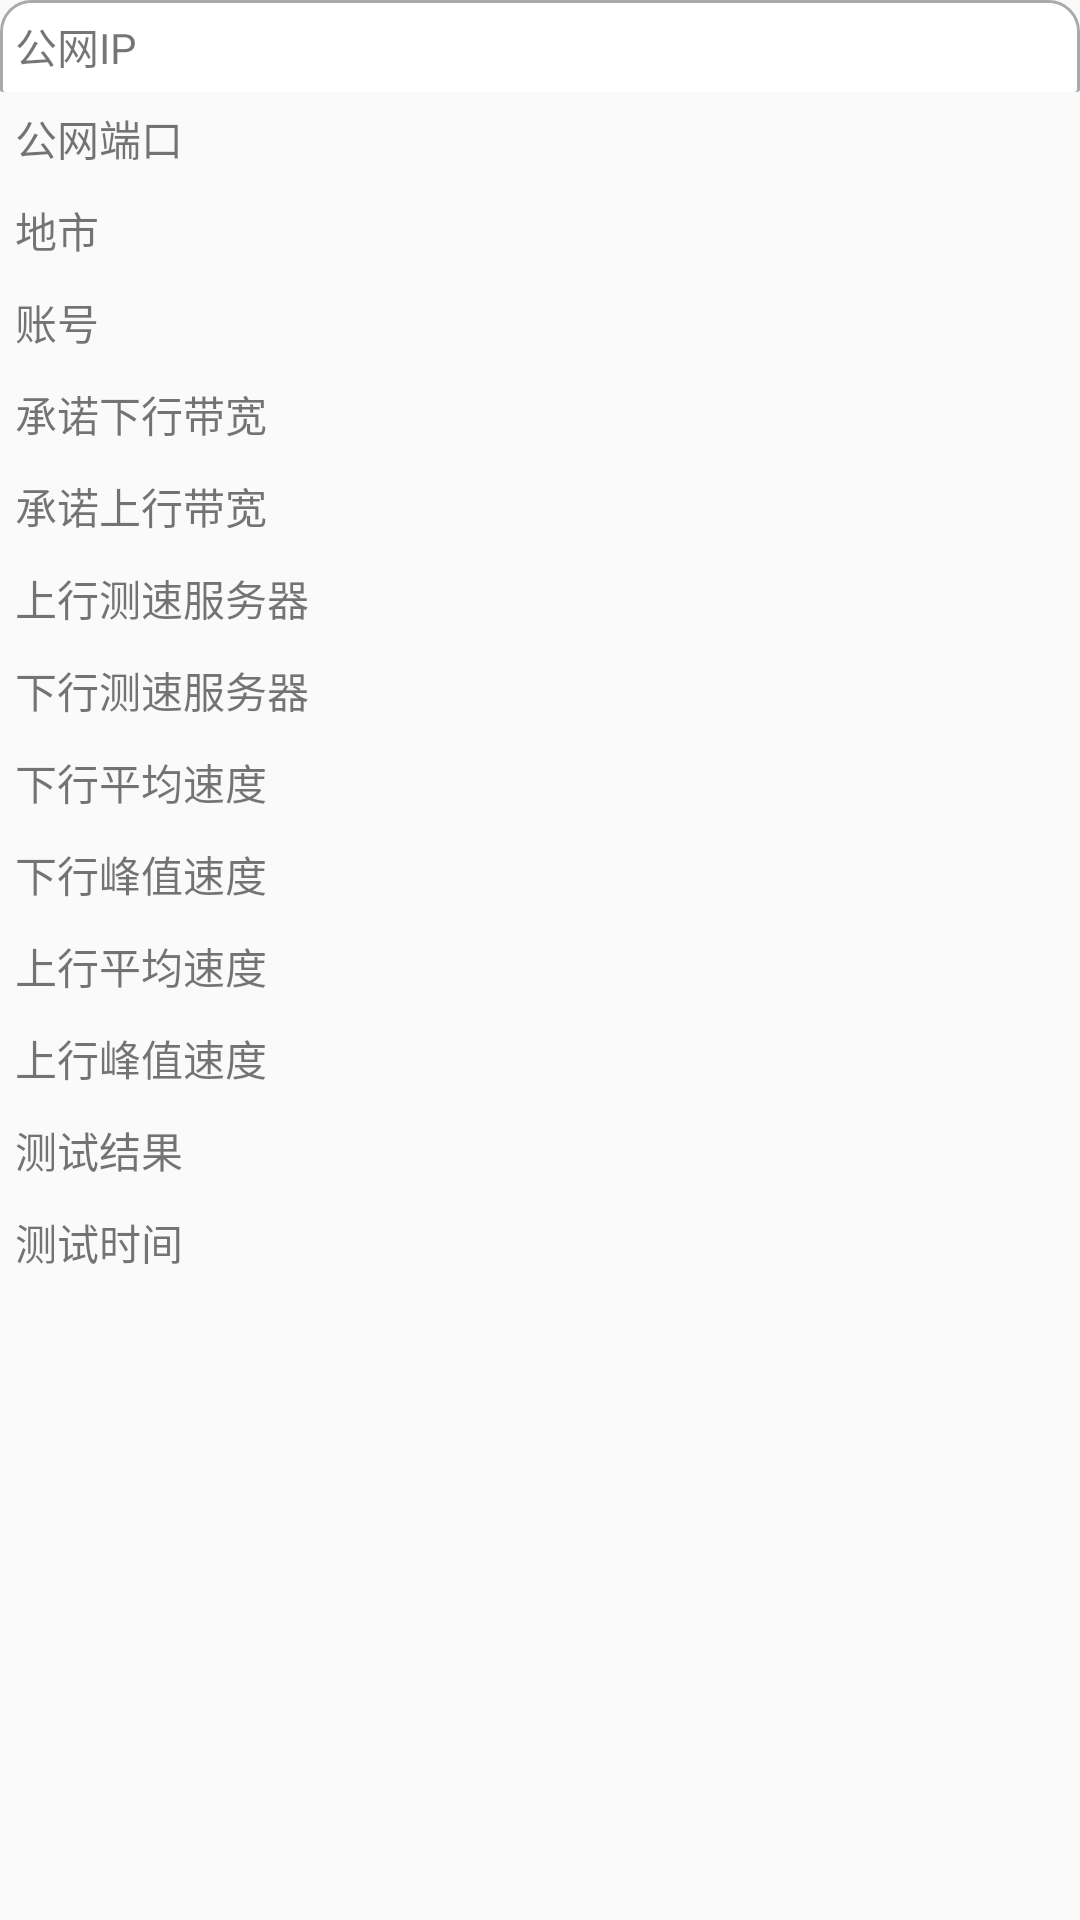

The Android layout XML behind this screen, and the referenced resources:
<!-- AndroidManifest.xml: application theme AppTheme -->
<!-- res/layout/content_speedtest_result_jiangsu10000.xml -->
<?xml version="1.0" encoding="utf-8"?>


<TableLayout
    xmlns:android="http://schemas.android.com/apk/res/android"
    android:layout_width="match_parent"
    android:layout_height="wrap_content"
    android:layout_marginTop="10dip"
    android:shrinkColumns="1">
    <TableRow android:layout_height="wrap_content"
        android:background="@drawable/shape_top_corner_no_bottom_line" >
        <TextView android:text="公网IP "
            android:layout_width="wrap_content"
            android:layout_height="wrap_content"
            android:padding="5dip"/>
        <TextView android:id="@+id/textview_speedtest_result_clientIp_jiangsu10000"
            android:layout_width="match_parent"
            android:layout_height="wrap_content"
            />
    </TableRow>
    <TableRow android:layout_height="wrap_content"
        android:background="@drawable/shape_no_corner_without_bottom" >
        <TextView android:text="公网端口 "
            android:layout_width="wrap_content"
            android:layout_height="wrap_content"
            android:padding="5dip"   />
        <TextView android:id="@+id/textview_speedtest_result_clientPort_jiangsu10000"
            android:layout_width="match_parent"
            android:layout_height="wrap_content"
            android:padding="5dip" />
    </TableRow>
    <TableRow android:layout_height="wrap_content"
        android:background="@drawable/shape_no_corner_without_bottom" >
        <TextView android:text="地市 "
            android:layout_width="wrap_content"
            android:layout_height="wrap_content"
            android:padding="5dip" />
        <TextView android:id="@+id/textview_speedtest_result_cityName_jiangsu10000"
            android:layout_width="match_parent"
            android:layout_height="wrap_content"
            android:padding="5dip" />

    </TableRow>
    <TableRow android:layout_height="wrap_content"
        android:background="@drawable/shape_no_corner_without_bottom" >


        <TextView android:text="账号 "
            android:layout_width="wrap_content"
            android:layout_height="wrap_content"
            android:padding="5dip"   />

        <TextView android:id="@+id/textview_speedtest_result_broadbandAccount_jiangsu10000"
            android:layout_width="match_parent"
            android:layout_height="wrap_content"
            android:padding="5dip" />
    </TableRow>
    <TableRow android:layout_height="match_parent"
        android:background="@drawable/shape_no_corner_without_bottom"
        android:layout_width="match_parent">
        <TextView android:text="承诺下行带宽 "
            android:layout_width="wrap_content"
            android:layout_height="wrap_content"
            android:padding="5dip" />
        <TextView android:id="@+id/textview_speedtest_result_contractRate_jiangsu10000"
            android:layout_width="match_parent"
            android:layout_height="wrap_content"
            android:padding="5dip" />

    </TableRow>

    <TableRow android:layout_height="match_parent"
        android:background="@drawable/shape_no_corner_without_bottom"
        android:layout_width="match_parent">
        <TextView android:text="承诺上行带宽 "
            android:layout_width="wrap_content"
            android:layout_height="wrap_content"
            android:padding="5dip"   />

        <TextView android:id="@+id/textview_speedtest_result_upRate_jiangsu10000"
            android:layout_width="match_parent"
            android:layout_height="wrap_content"
            android:padding="5dip" />
    </TableRow>

    <TableRow android:layout_height="match_parent"
        android:background="@drawable/shape_no_corner_without_bottom"
        android:layout_width="match_parent">
        <TextView android:text="上行测速服务器 "
            android:layout_width="wrap_content"
            android:layout_height="wrap_content"
            android:padding="5dip"   />

        <TextView android:id="@+id/textview_speedtest_upRate_server"
            android:layout_width="match_parent"
            android:layout_height="wrap_content"
            android:padding="5dip" />
    </TableRow>

    <TableRow android:layout_height="match_parent"
        android:background="@drawable/shape_no_corner_without_bottom"
        android:layout_width="match_parent">
        <TextView android:text="下行测速服务器 "
            android:layout_width="wrap_content"
            android:layout_height="wrap_content"
            android:padding="5dip"   />

        <TextView android:id="@+id/textview_speedtest_contractRate_server"
            android:layout_width="match_parent"
            android:layout_height="wrap_content"
            android:padding="5dip" />
    </TableRow>

    <TableRow android:layout_height="match_parent"
        android:background="@drawable/shape_no_corner_without_bottom"
        android:layout_width="match_parent">
        <TextView android:text="下行平均速度 "
            android:layout_width="wrap_content"
            android:layout_height="wrap_content"
            android:padding="5dip" />
        <TextView android:id="@+id/textview_speedtest_result_avgdownspeed_jiangsu10000"
            android:layout_width="match_parent"
            android:layout_height="wrap_content"
            android:padding="5dip" />

    </TableRow>

    <TableRow android:layout_height="match_parent"
        android:background="@drawable/shape_no_corner_without_bottom"
        android:layout_width="match_parent">
        <TextView android:text="下行峰值速度 "
            android:layout_width="wrap_content"
            android:layout_height="wrap_content"
            android:padding="5dip" />
        <TextView android:id="@+id/textview_speedtest_result_maxdownspeed_jiangsu10000"
            android:layout_width="match_parent"
            android:layout_height="wrap_content"
            android:padding="5dip" />

    </TableRow>

    <TableRow android:layout_height="match_parent"
        android:background="@drawable/shape_no_corner_without_bottom"
        android:layout_width="match_parent">


        <TextView android:text="上行平均速度 "
            android:layout_width="wrap_content"
            android:layout_height="wrap_content"
            android:padding="5dip"   />

        <TextView android:id="@+id/textview_speedtest_result_avgupspeed_jiangsu10000"
            android:layout_width="wrap_content"
            android:layout_height="wrap_content"
            android:padding="5dip" />
    </TableRow>


    <TableRow android:layout_height="match_parent"
        android:background="@drawable/shape_no_corner_without_bottom"
        android:layout_width="match_parent">


        <TextView android:text="上行峰值速度 "
            android:layout_width="wrap_content"
            android:layout_height="wrap_content"
            android:padding="5dip"   />

        <TextView android:id="@+id/textview_speedtest_result_maxupspeed_jiangsu10000"
            android:layout_width="wrap_content"
            android:layout_height="wrap_content"
            android:padding="5dip" />
    </TableRow>

    <TableRow android:layout_height="wrap_content"
        android:background="@drawable/shape_no_corner_without_bottom"
        android:layout_width="match_parent"
        >
        <TextView android:text="测试结果 "
            android:layout_width="match_parent"
            android:layout_height="wrap_content"
            android:padding="5dip" />
        <TextView android:id="@+id/textview_speedtest_result_state_jiangsu10000"
            android:layout_width="match_parent"
            android:layout_height="wrap_content"
            android:padding="5dip" />

    </TableRow>
    <TableRow android:layout_height="wrap_content"
        android:background="@drawable/shape_bottom_corner_no_top_line" >
        <TextView android:text="测试时间 "
            android:layout_width="wrap_content"
            android:layout_height="wrap_content"
            android:padding="5dip" />

        <TextView android:id="@+id/textview_speedtest_result_speedtime_jiangsu10000"
            android:layout_width="match_parent"
            android:layout_height="wrap_content"
            android:padding="5dip"
            />
    </TableRow>
</TableLayout>
<!-- resources referenced by this layout -->
<resources>
  <!-- drawable shape_top_corner_no_bottom_line (drawable) -->
  <?xml version="1.0" encoding="utf-8"?>
  
  <layer-list xmlns:android="http://schemas.android.com/apk/res/android">
      <item>
          <shape>
              <solid android:color="#FFFFFF" />
              <corners android:topLeftRadius="10dp" android:topRightRadius="10dp"
                  android:bottomRightRadius="0.1dp" android:bottomLeftRadius="0.1dp" />
              <stroke android:width="1dp" android:color="#ffa8abad" />
          </shape>
      </item>
      <item android:top="1dp" android:left="1dp" android:right="1dp">
          <shape>
              <solid android:color="#FFFFFF" />
              <corners android:topLeftRadius="10dp" android:topRightRadius="10dp"
                  android:bottomRightRadius="0.1dp" android:bottomLeftRadius="0.1dp" />
              <stroke android:width="1dp" android:color="#ffffffff" />
          </shape>
      </item>
  </layer-list>
  <style name="AppTheme" parent="Base.Theme.AppCompat.Light.DarkActionBar">
          
          <item name="colorPrimary">@color/colorPrimary</item>
          <item name="colorPrimaryDark">@color/colorPrimaryDark</item>
          <item name="colorAccent">@color/colorAccent</item>
      </style>
  <color name="colorPrimary">#3F51B5</color>
  <color name="colorPrimaryDark">#303F9F</color>
  <color name="colorAccent">#FF4081</color>
</resources>
